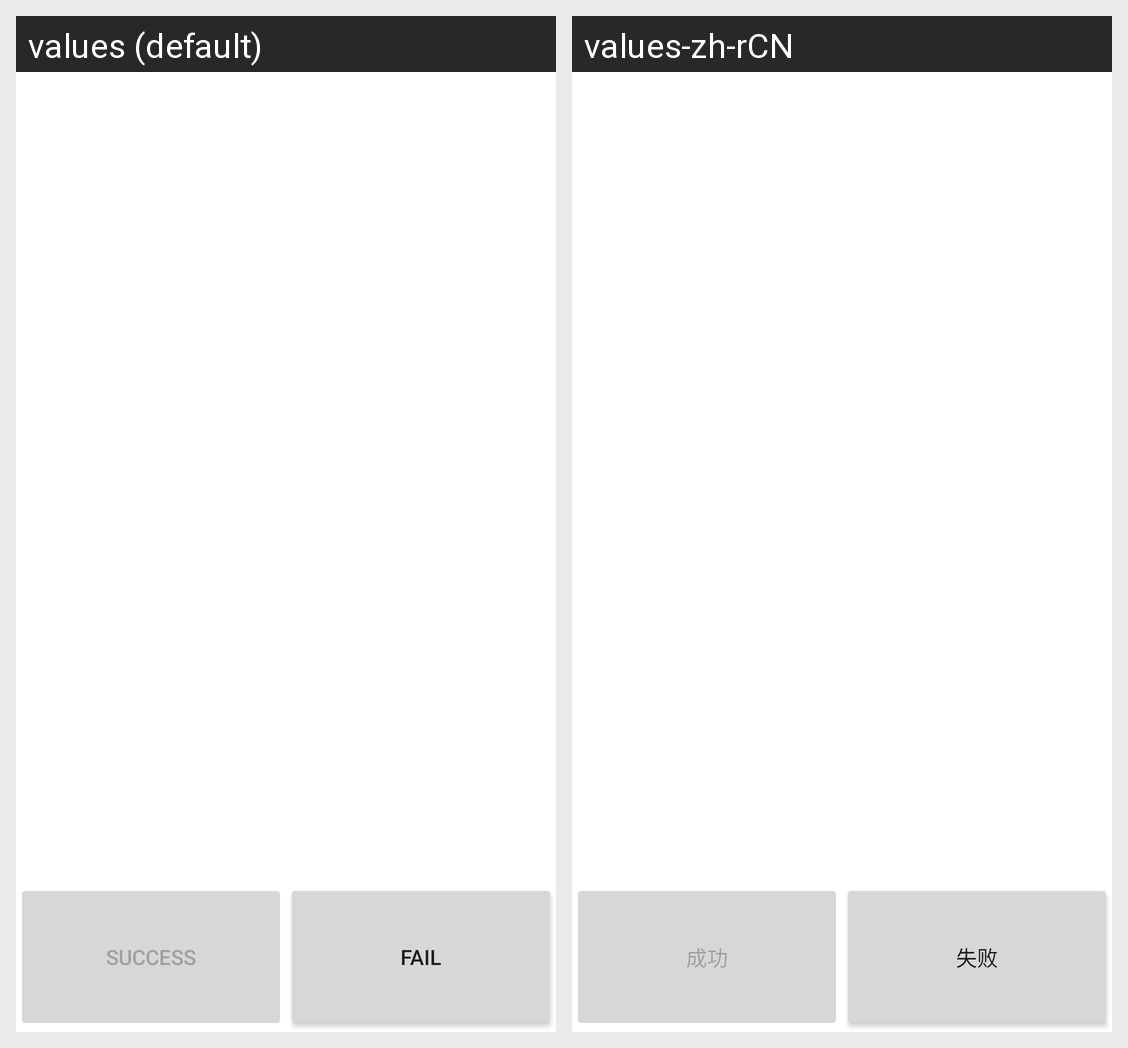

This grid shows one Android layout under two languages. Give, for every string resource on the screen, its name, the default text and each shown locale's text.
Android screen res/layout/test_item_base.xml rendered under 2 locales, left to right: values (default), values-zh-rCN. Device: Nexus 5 (rendered at 1080×1920; each locale shown at half size, 540×960, under a caption strip naming it); theme Theme.MaterialComponents.DayNight.NoActionBar.
Strings drawn on this screen, with the default value and each locale's value (text and hints the layout hard-codes, and strings that could not be matched under every locale, appear in the picture but are not listed):

success
  values: Success
  values-zh-rCN: 成功

fail
  values: Fail
  values-zh-rCN: 失败
